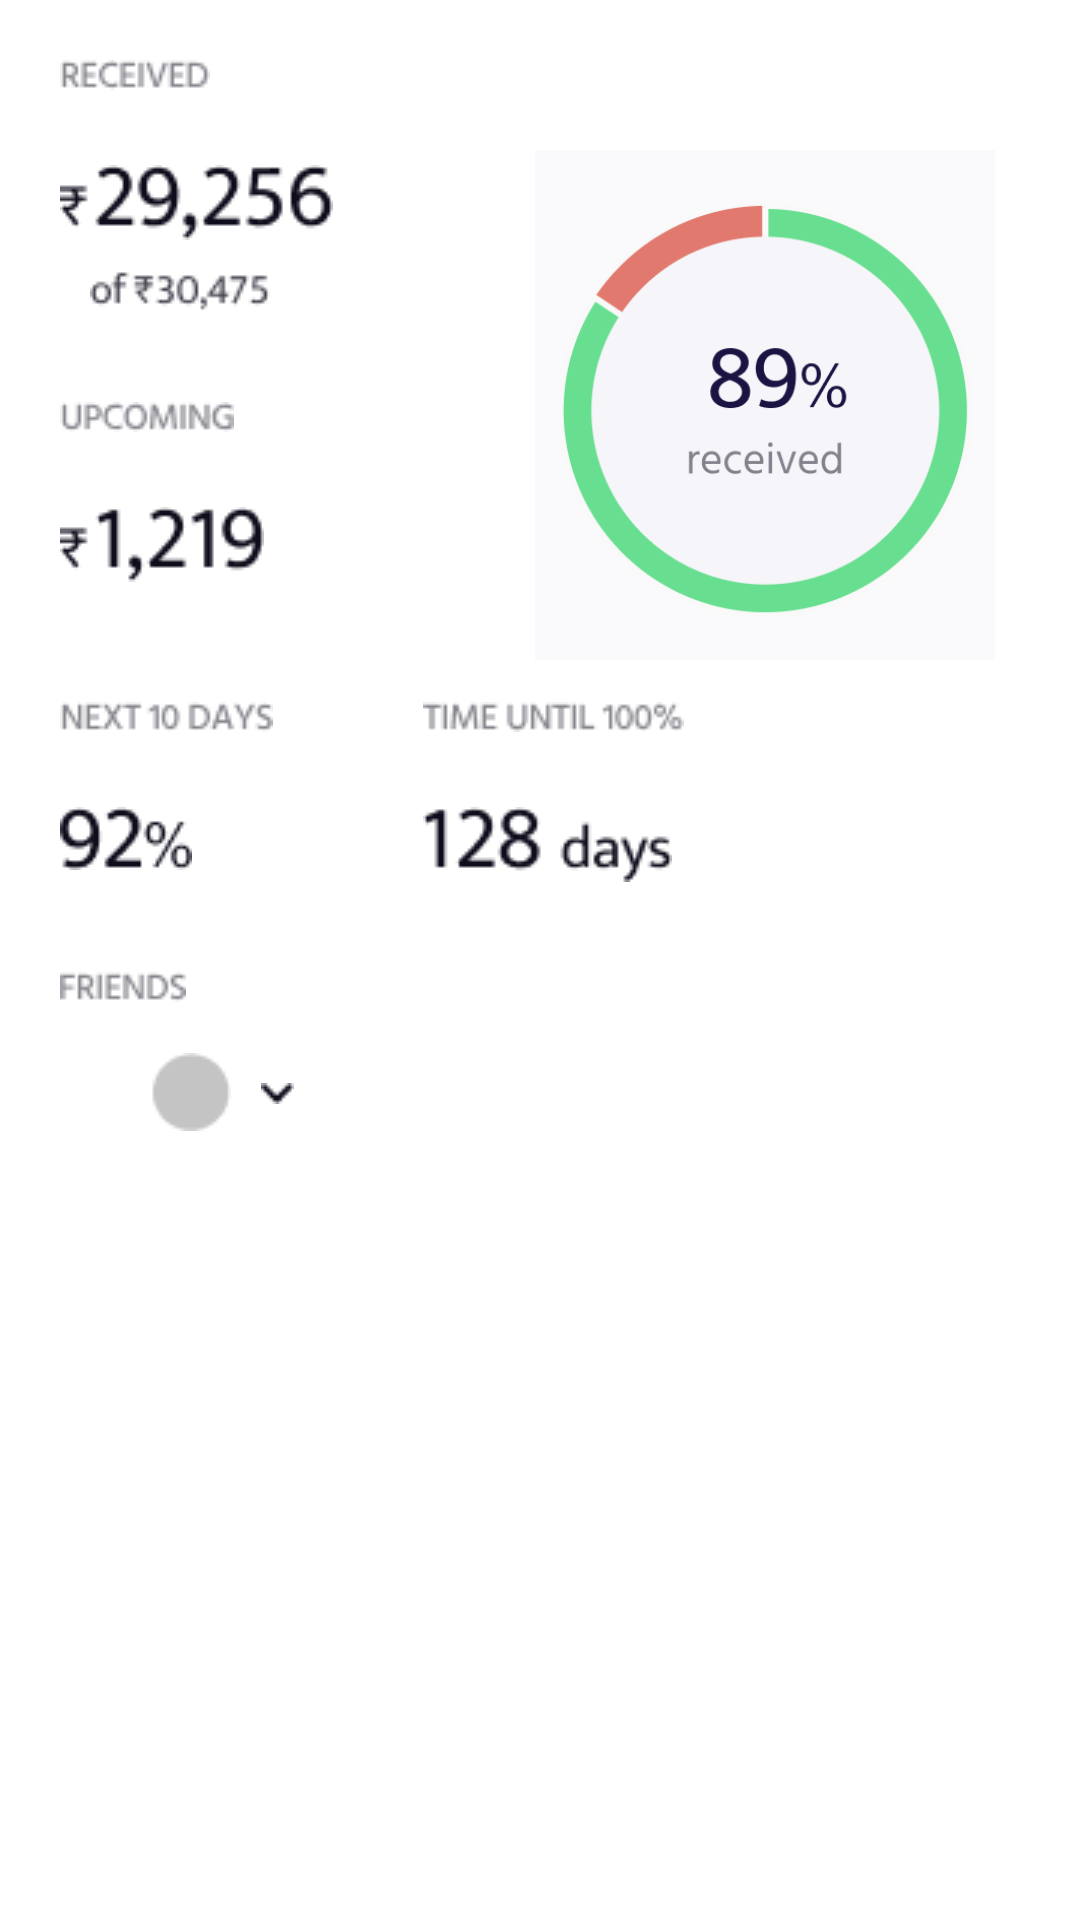

Android layout source for this screen:
<!-- AndroidManifest.xml: application theme Theme.InternTask -->
<!-- res/layout/fragment_receive.xml -->
<?xml version="1.0" encoding="utf-8"?>
<FrameLayout xmlns:android="http://schemas.android.com/apk/res/android"
    xmlns:tools="http://schemas.android.com/tools"
    android:layout_width="match_parent"
    android:layout_height="match_parent"
    tools:context=".receiveFrag">

    <ScrollView
        android:layout_width="match_parent"
        android:layout_height="match_parent">

        <RelativeLayout
            android:layout_width="match_parent"
            android:layout_height="wrap_content"
            android:padding="20dp">

            <LinearLayout
                android:id="@+id/linear"
                android:layout_width="match_parent"
                android:layout_height="wrap_content"

                android:orientation="vertical">

                <ImageView
                    android:layout_width="wrap_content"
                    android:layout_height="wrap_content"
                    android:src="@drawable/path126" />

                <ImageView
                    android:layout_width="wrap_content"
                    android:layout_height="wrap_content"
                    android:layout_marginTop="25dp"
                    android:src="@drawable/path124" />

                <ImageView
                    android:layout_width="wrap_content"
                    android:layout_height="wrap_content"
                    android:layout_marginLeft="10dp"
                    android:layout_marginTop="10dp"
                    android:src="@drawable/path125" />

                <ImageView
                    android:layout_width="wrap_content"
                    android:layout_height="wrap_content"
                    android:layout_marginTop="30dp"
                    android:src="@drawable/path129" />

                <ImageView
                    android:layout_width="wrap_content"
                    android:layout_height="wrap_content"
                    android:layout_marginTop="25dp"
                    android:src="@drawable/path127" />

                <ImageView
                    android:layout_width="wrap_content"
                    android:layout_height="wrap_content"
                    android:layout_marginLeft="10dp"
                    android:layout_marginTop="10dp"
                    android:src="@drawable/path128" />


                <LinearLayout
                    android:layout_width="wrap_content"
                    android:layout_height="wrap_content"
                    android:layout_marginTop="30dp"
                    android:orientation="horizontal">

                    <LinearLayout
                        android:layout_width="wrap_content"
                        android:layout_height="wrap_content"

                        android:orientation="vertical">

                        <ImageView
                            android:layout_width="wrap_content"
                            android:layout_height="wrap_content"
                            android:src="@drawable/path137" />

                        <ImageView
                            android:layout_width="wrap_content"
                            android:layout_height="wrap_content"
                            android:layout_marginTop="25dp"
                            android:src="@drawable/path136" />


                    </LinearLayout>

                    <LinearLayout
                        android:layout_width="wrap_content"
                        android:layout_height="wrap_content"
                        android:layout_marginLeft="50dp"
                        android:orientation="vertical">

                        <ImageView
                            android:layout_width="wrap_content"
                            android:layout_height="wrap_content"
                            android:src="@drawable/path135" />

                        <ImageView
                            android:layout_width="wrap_content"
                            android:layout_height="wrap_content"
                            android:layout_marginTop="25dp"
                            android:src="@drawable/path134" />


                    </LinearLayout>


                </LinearLayout>


                <LinearLayout
                    android:layout_width="match_parent"
                    android:layout_height="wrap_content"
                    android:layout_marginTop="30dp"
                    android:orientation="horizontal">

                    <ImageView
                        android:layout_width="wrap_content"
                        android:layout_height="wrap_content"

                        android:src="@drawable/path344" />
                    <TextView
                        android:layout_width="wrap_content"
                        android:layout_height="match_parent"
                        android:layout_weight="0.1"
                        />
                    <ImageView
                        android:id="@+id/friendUp"
                        android:visibility="invisible"
                        android:padding="5dp"
                        android:layout_width="wrap_content"
                        android:layout_height="wrap_content"
                        android:layout_gravity="center_vertical"
                        android:layout_marginRight="20dp"
                        android:src="@drawable/path393" />

                </LinearLayout>
                <LinearLayout
                    android:id="@+id/friendDrop"
                    android:layout_width="match_parent"
                    android:layout_height="wrap_content"
                    android:orientation="horizontal"
                    android:layout_marginLeft="30dp">

                    <ImageView
                        android:layout_width="wrap_content"
                        android:layout_height="wrap_content"
                        android:layout_marginTop="10dp"
                        android:src="@drawable/rectangle41" />
                    <ImageView
                        android:layout_width="wrap_content"
                        android:layout_height="wrap_content"
                        android:layout_marginTop="20dp"
                        android:layout_marginLeft="10dp"
                        android:src="@drawable/path133" />
                </LinearLayout>
                <ListView
                    android:layout_marginTop="-30dp"
                    android:id="@+id/listView"
                    android:visibility="invisible"
                    android:layout_width="match_parent"
                    android:layout_marginBottom="20dp"
                    android:layout_height="200dp">



                </ListView>

















            </LinearLayout>


            <ImageView
                android:layout_width="170dp"
                android:layout_height="170dp"
                android:layout_alignParentRight="true"
                android:layout_marginTop="30dp"

                android:src="@drawable/receive1" />


        </RelativeLayout>
    </ScrollView>
</FrameLayout>
<!-- resources referenced by this layout -->
<resources>
  <!-- drawable path124: png bitmap (drawable, 1920 bytes) -->
  <!-- drawable path125: png bitmap (drawable, 1113 bytes) -->
  <!-- drawable path126: png bitmap (drawable, 804 bytes) -->
  <!-- drawable path127: png bitmap (drawable, 1351 bytes) -->
  <!-- drawable path129: png bitmap (drawable, 1111 bytes) -->
  <!-- drawable path133: png bitmap (drawable, 293 bytes) -->
  <!-- drawable path134: png bitmap (drawable, 1713 bytes) -->
  <!-- drawable path135: png bitmap (drawable, 1143 bytes) -->
  <!-- drawable path136: png bitmap (drawable, 1160 bytes) -->
  <!-- drawable path137: png bitmap (drawable, 1068 bytes) -->
  <!-- drawable path344: png bitmap (drawable, 738 bytes) -->
  <!-- drawable path393: png bitmap (drawable, 236 bytes) -->
  <!-- drawable receive1: png bitmap (drawable, 15911 bytes) -->
  <!-- drawable rectangle41: png bitmap (drawable, 500 bytes) -->
  <style name="Theme.InternTask" parent="Theme.MaterialComponents.DayNight.NoActionBar">
          
          <item name="colorPrimary">@color/blueBack</item>
          <item name="colorPrimaryVariant">@color/blueBack</item>
          <item name="colorOnPrimary">@color/white</item>
          
          <item name="colorSecondary">@color/blueBack</item>
          <item name="colorSecondaryVariant">@color/blueBack</item>
          <item name="colorOnSecondary">@color/black</item>
          
          <item name="android:statusBarColor" tools:targetApi="l">?attr/colorPrimaryVariant</item>
          
      </style>
  <color name="blueBack">#2E2B69</color>
  <color name="white">#FFFFFFFF</color>
  <color name="black">#FF000000</color>
</resources>
